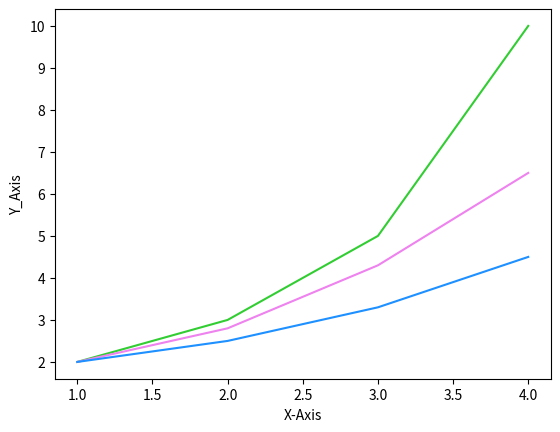

Reproduce this figure in Python.
import matplotlib.pyplot as plt

plt.plot([1, 2, 3, 4], [2.0, 3.0, 5.0, 10.0], color='limegreen')
plt.plot([1, 2, 3, 4], [2.0, 2.8, 4.3, 6.5], color='violet')
plt.plot([1, 2, 3, 4], [2.0, 2.5, 3.3, 4.5], color='dodgerblue')
plt.xlabel('X-Axis')
plt.ylabel('Y_Axis')

plt.show()